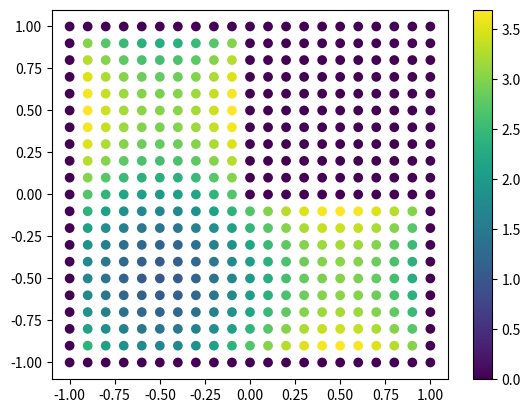

Here is the Python script that generated this plot: (Note: this script raises an exception after producing the figure.)
# -*- coding: utf-8 -*-
"""
Created on Fri Dec 20 15:46:57 2019

[redacted]
"""


import numpy as np
import matplotlib.pyplot as plt

u0 = lambda x,y: np.sin(np.pi*x) + np.sin(np.pi*y)+3
#u0 = lambda x,y: np.exp(x*y)
#u0 = lambda x,y: 1+0*x+0*y

xs_help = np.linspace(0.1,1,10)
h = xs_help[1]-xs_help[0]
xs = np.concatenate((-xs_help[::-1], np.array([0]), xs_help))

Xs, Ys = np.meshgrid(xs,xs)

Us = u0(Xs,Ys)
for i in np.arange(len(xs)):                   ### BC and L shape
    for j in np.arange(len(xs)):
        if xs[i] >= 0 and xs[j] >= 0:
            Us[i][j] = 0
            Us[j][i] = 0
        if np.abs(xs[i]) == 1 or np.abs(xs[j]) == 1:
            Us[i][j] = 0
        
plt.scatter(Xs,Ys,c=Us)
plt.colorbar()
plt.show()


plt.imshow(Us,origin='center')
plt.show()
plt.imshow(Us,interpolation='Gaussian',origin='center',extent=[-1,1,-1,1])
plt.show()
#############################################


f = lambda x,y: 1+0*x+0*y
#plt.imshow(f(Xs,Ys), interpolation='Gaussian',origin='center',extent=[-1,1,-1,1])
#plt.colorbar()
#plt.show()


u = Us[1]    ### 1st column!! not row
for i in np.arange(1,len(Us)):
    u = np.concatenate((u,Us[i]))
    
    
### FEM-Method:
A = np.diag(4*np.ones(len(Xs)*len(Ys))) + np.diag(-np.ones(len(Xs)*len(Ys)-1),1) + np.diag(-np.ones(len(Xs)*len(Ys)-1),-1) + np.diag(-np.ones(len(Xs)*len(Ys)-len(xs)-1), len(xs)+1) + np.diag(-np.ones(len(Xs)*len(Ys)-len(xs)-1), -len(xs)-1)

for v in np.arange(len(u)):
    if u[v] == 0:
         A[:,v] = np.zeros_like(A[:,v])
         A[v,:] = np.zeros_like(A[v,:])
         A[v,v] = 1
         
### A is somehow wrong. The solution in the end is not right...??
        

b = np.ones_like(u)*h**2
for v in np.arange(len(u)):
    if u[v] == 0:
        b[v] = 0
        
        
sol = np.linalg.solve(1/h**2*A,b)

Ugrid = sol.reshape((len(Xs),len(Ys)))

plt.imshow(Ugrid, interpolation='Gaussian',origin='center',extent=[-1,1,-1,1])
plt.colorbar()
plt.show()
#4*u[i,i]-u[i,i+1]-u[i,i-1]-u[i+1,i]-u[i-1,i]